Dataset: processed (GitHub, yaserBK/emv_mini_project). Classes: anomalous, good.

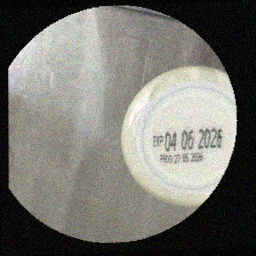
Label: anomalous

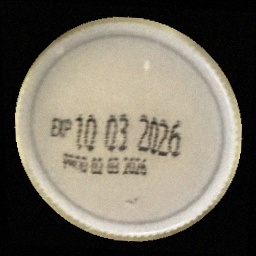
Label: good

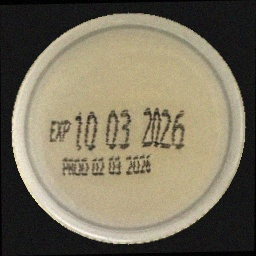
Label: good

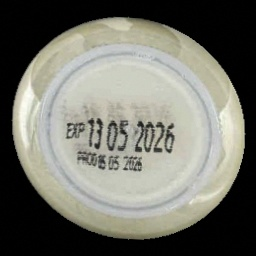
Label: good

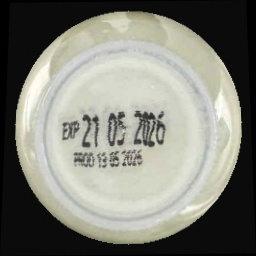
Label: good

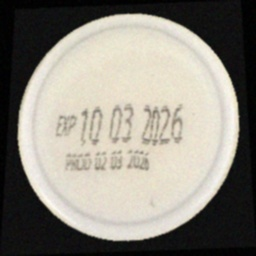
Label: good
